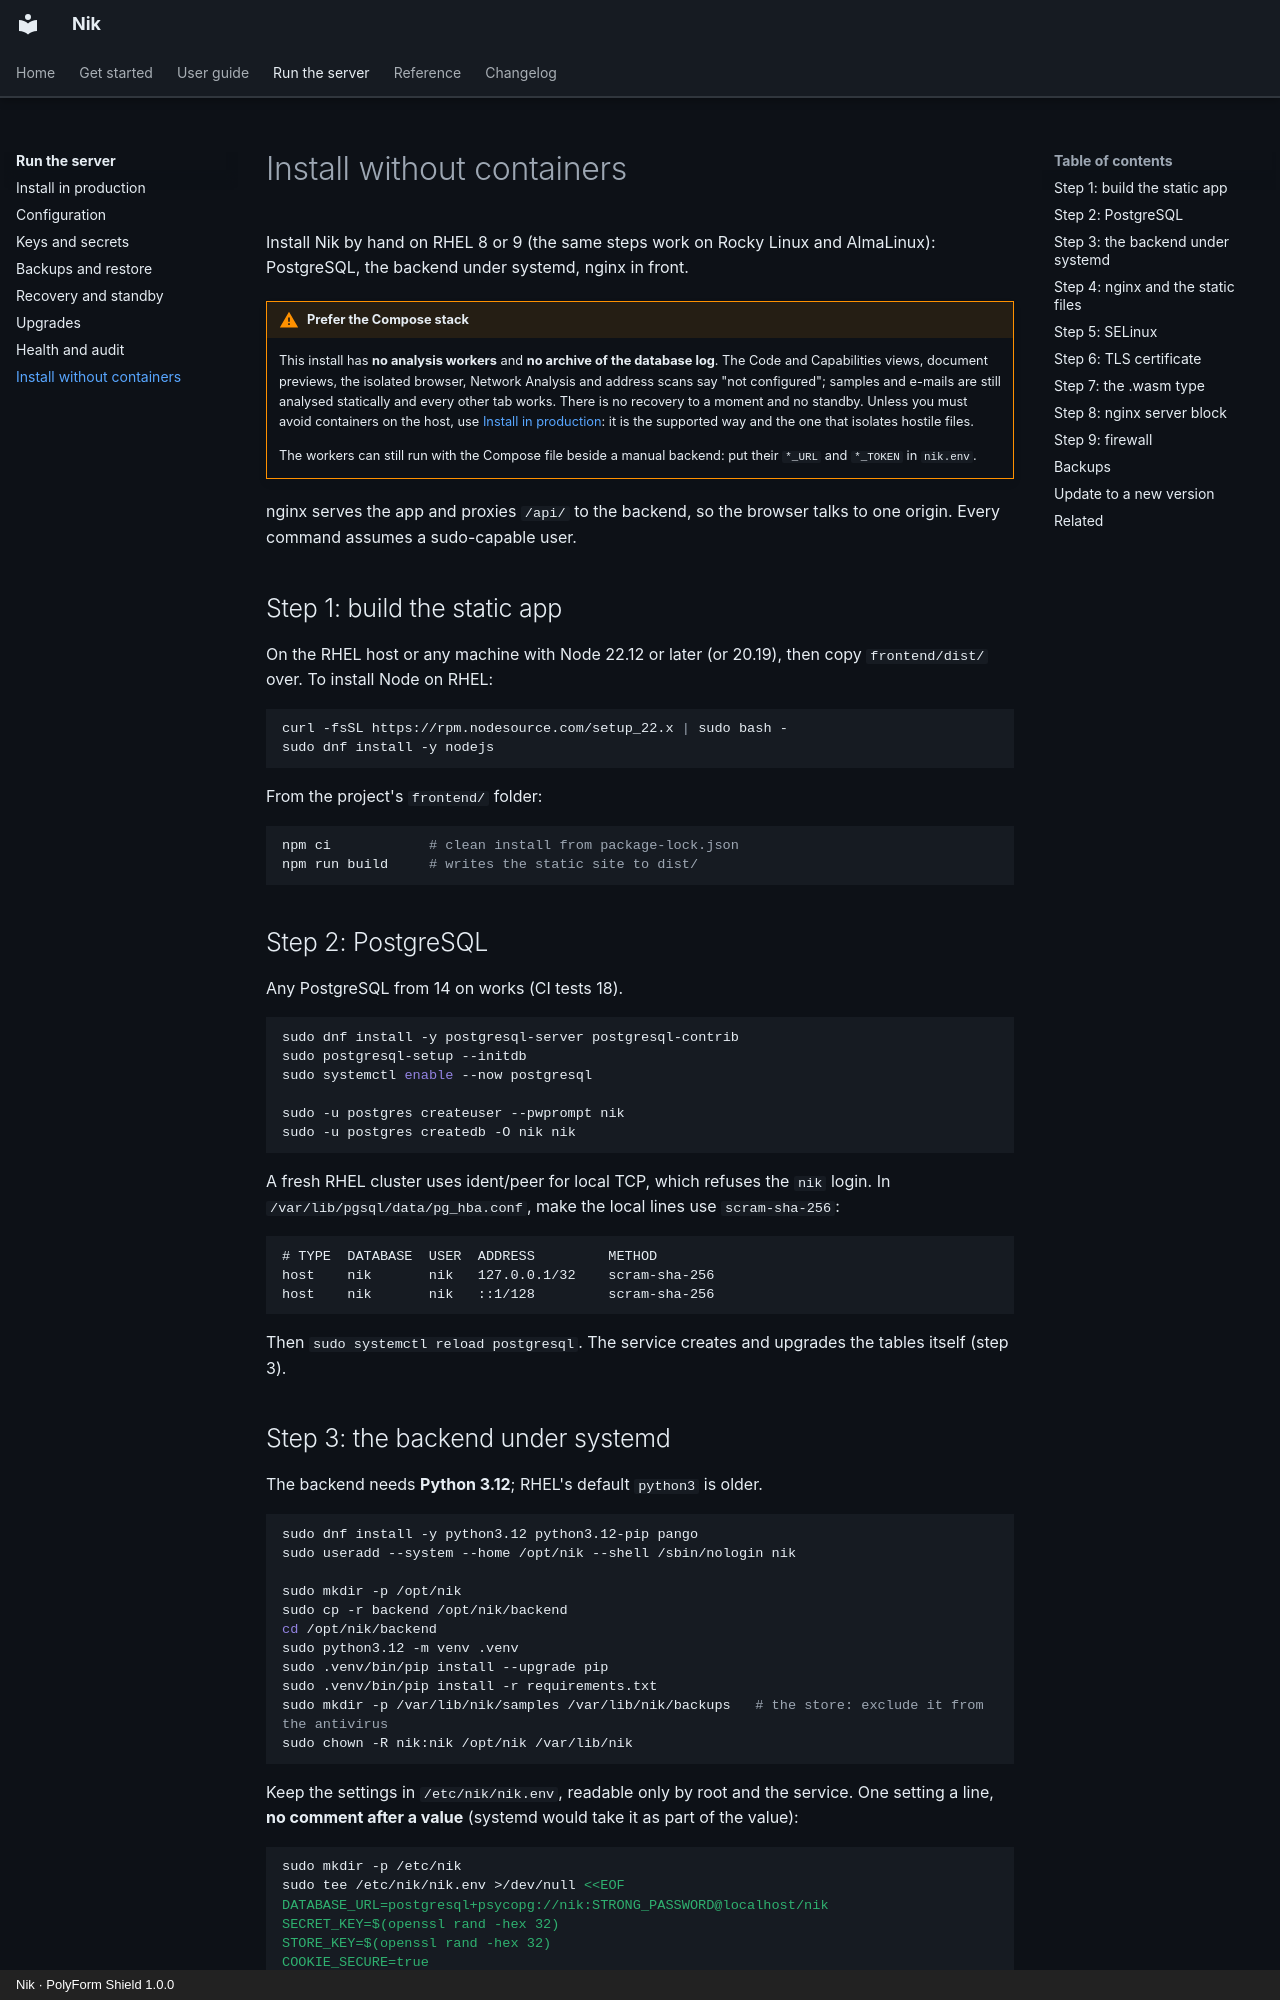

repository: n36l3c7/Nik · page: admin/manual-install/index.html · generator: mkdocs · copyright: Nik · PolyForm Shield 1.0.0

# Install without containers

Install Nik by hand on RHEL 8 or 9 (the same steps work on Rocky Linux and AlmaLinux): PostgreSQL, the backend under systemd, nginx in front.

!!! warning "Prefer the Compose stack"
    This install has **no analysis workers** and **no archive of the database log**. The Code and Capabilities views, document previews, the isolated browser, Network Analysis and address scans say "not configured"; samples and e-mails are still analysed statically and every other tab works. There is no recovery to a moment and no standby. Unless you must avoid containers on the host, use [Install in production](install.md): it is the supported way and the one that isolates hostile files.

    The workers can still run with the Compose file beside a manual backend: put their `*_URL` and `*_TOKEN` in `nik.env`.

nginx serves the app and proxies `/api/` to the backend, so the browser talks to one origin. Every command assumes a sudo-capable user.

## Step 1: build the static app

On the RHEL host or any machine with Node 22.12 or later (or 20.19), then copy `frontend/dist/` over. To install Node on RHEL:

```sh
curl -fsSL https://rpm.nodesource.com/setup_22.x | sudo bash -
sudo dnf install -y nodejs
```

From the project's `frontend/` folder:

```sh
npm ci            # clean install from package-lock.json
npm run build     # writes the static site to dist/
```

## Step 2: PostgreSQL

Any PostgreSQL from 14 on works (CI tests 18).

```sh
sudo dnf install -y postgresql-server postgresql-contrib
sudo postgresql-setup --initdb
sudo systemctl enable --now postgresql

sudo -u postgres createuser --pwprompt nik
sudo -u postgres createdb -O nik nik
```

A fresh RHEL cluster uses ident/peer for local TCP, which refuses the `nik` login. In `/var/lib/pgsql/data/pg_hba.conf`, make the local lines use `scram-sha-256`:

```text
# TYPE  DATABASE  USER  ADDRESS         METHOD
host    nik       nik   127.0.0.1/32    scram-sha-256
host    nik       nik   ::1/128         scram-sha-256
```

Then `sudo systemctl reload postgresql`. The service creates and upgrades the tables itself (step 3).
